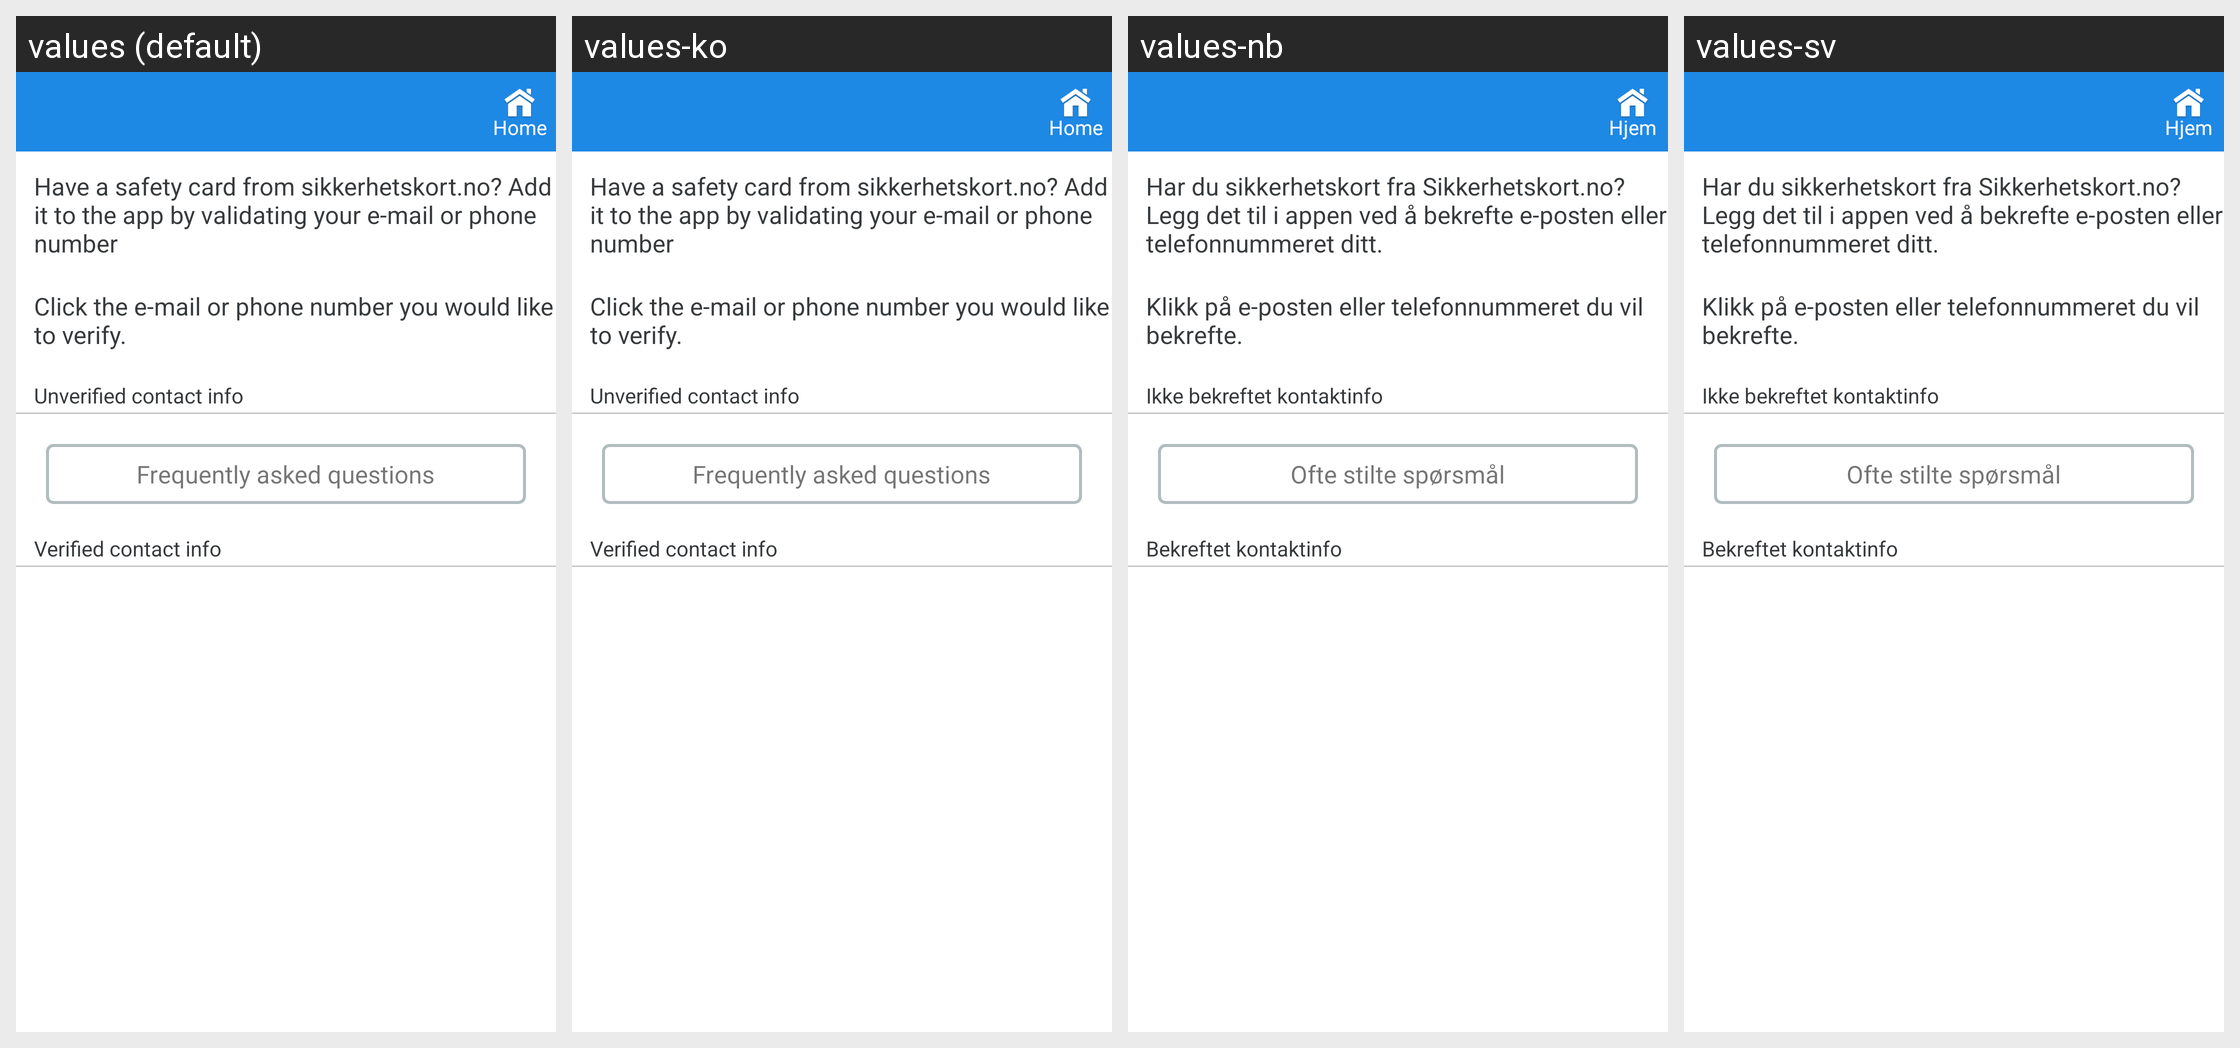

The Android screen above is rendered under several locales of the same app. Produce the string resources it draws, with the default and per-locale values.
Android screen res/layout/activity_verify_info.xml rendered under 4 locales, left to right: values (default), values-ko, values-nb, values-sv. Device: Nexus 5 (rendered at 1080×1920; each locale shown at half size, 540×960, under a caption strip naming it); theme AppTheme.
Other locales in the repository, not shown: values-pl, values-pt.
Strings drawn on this screen, with the default value and each locale's value (text and hints the layout hard-codes, and strings that could not be matched under every locale, appear in the picture but are not listed):

verify_info_des1
  values: Have a safety card from sikkerhetskort.no? Add it to the app by validating your e-mail or phone number
  values-ko: Have a safety card from sikkerhetskort.no? Add it to the app by validating your e-mail or phone number
  values-nb: Har du sikkerhetskort fra Sikkerhetskort.no? Legg det til i appen ved å bekrefte e-posten eller telefonnummeret ditt.
  values-sv: Har du sikkerhetskort fra Sikkerhetskort.no? Legg det til i appen ved å bekrefte e-posten eller telefonnummeret ditt.

verify_info_des2
  values: Click the e-mail or phone number you would like to verify.
  values-ko: Click the e-mail or phone number you would like to verify.
  values-nb: Klikk på e-posten eller telefonnummeret du vil bekrefte.
  values-sv: Klikk på e-posten eller telefonnummeret du vil bekrefte.

unverified_contact_info
  values: Unverified contact info
  values-ko: Unverified contact info
  values-nb: Ikke bekreftet kontaktinfo
  values-sv: Ikke bekreftet kontaktinfo

frequently_asked_question
  values: Frequently asked questions
  values-ko: Frequently asked questions
  values-nb: Ofte stilte spørsmål
  values-sv: Ofte stilte spørsmål

verified_contact_info
  values: Verified contact info
  values-ko: Verified contact info
  values-nb: Bekreftet kontaktinfo
  values-sv: Bekreftet kontaktinfo

home
  values: Home
  values-ko: Home
  values-nb: Hjem
  values-sv: Hjem
